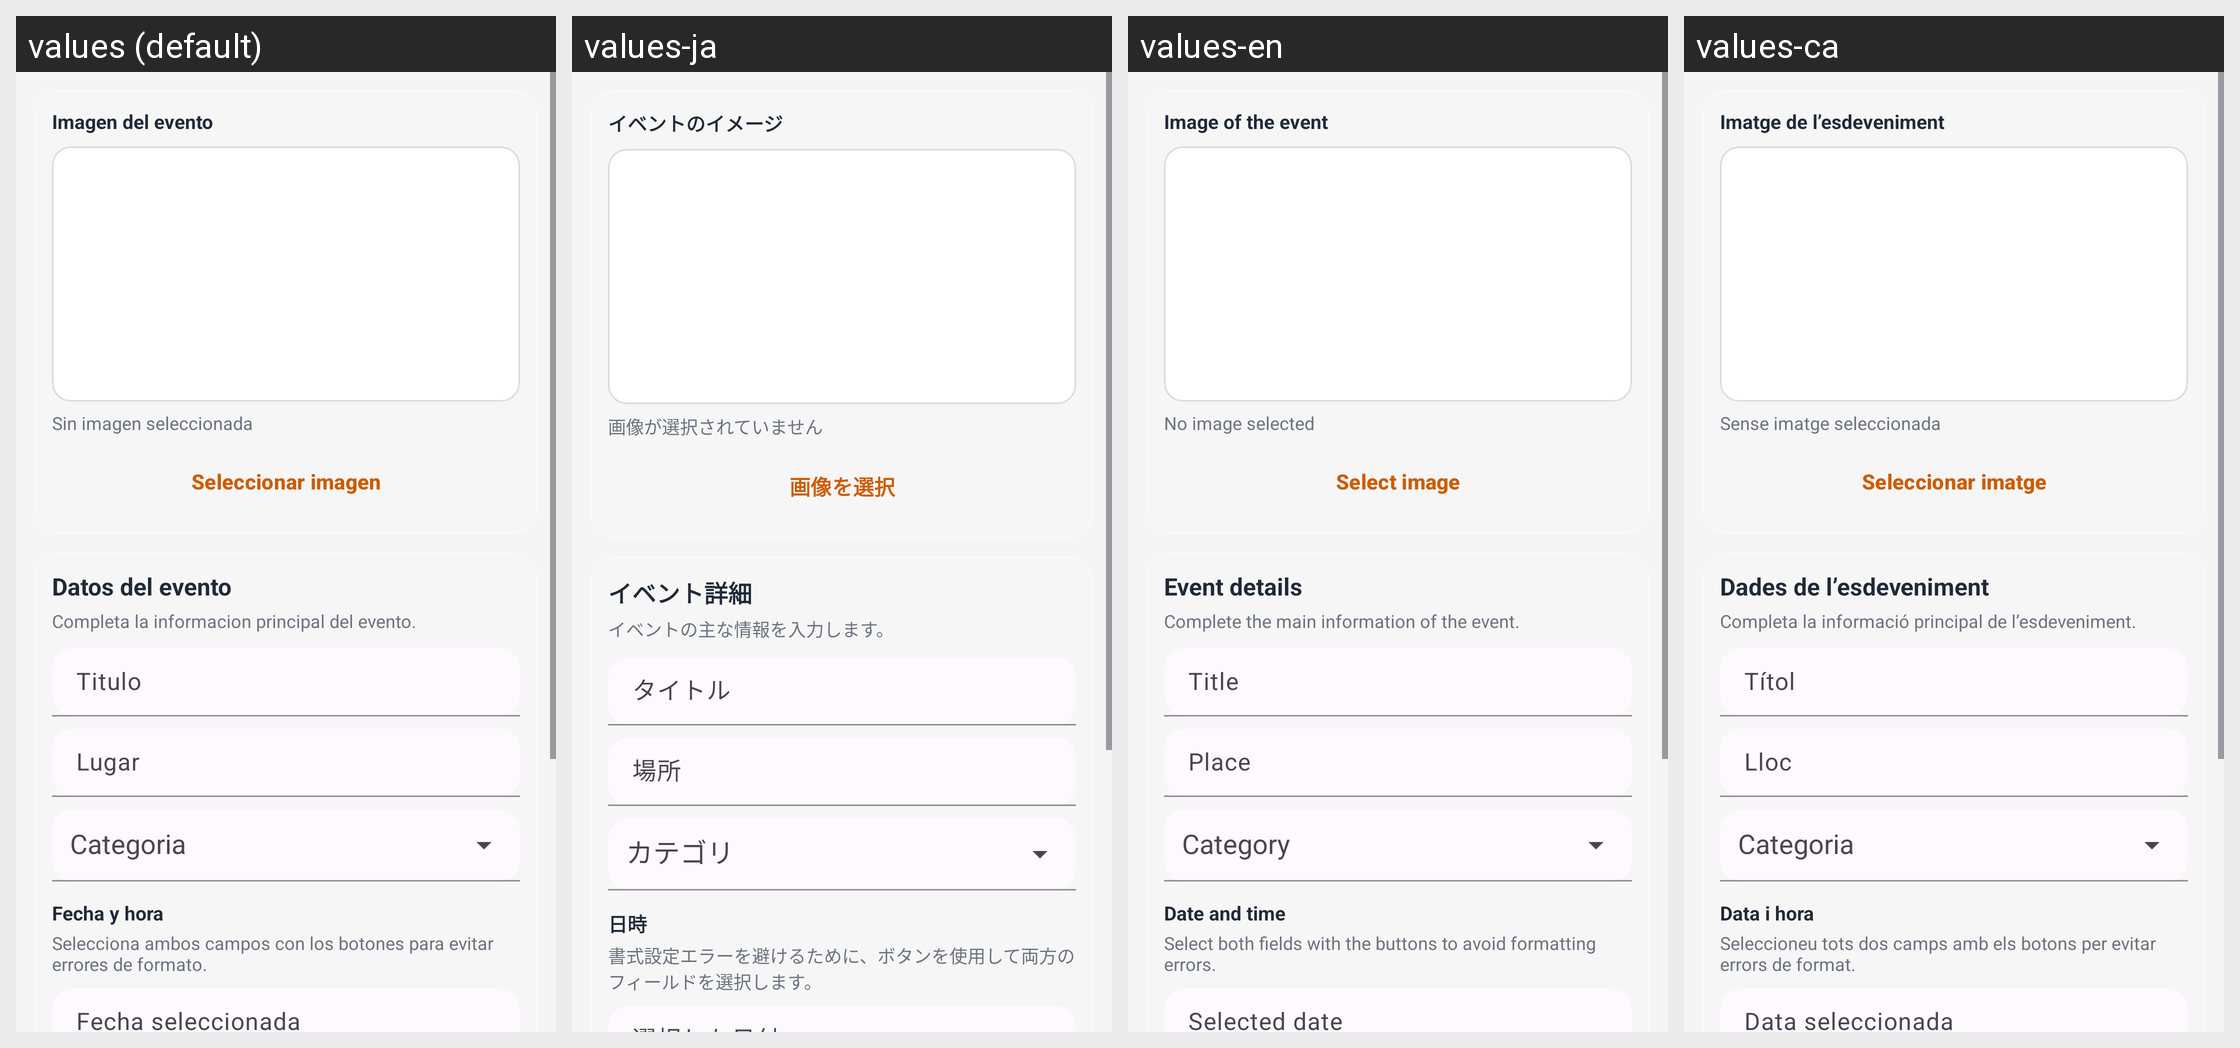

For this localized Android screen grid, give each drawn string resource with its value in every locale shown.
Android screen res/layout/dialog_admin_evento.xml rendered under 4 locales, left to right: values (default), values-ja, values-en, values-ca. Device: Nexus 5 (rendered at 1080×1920; each locale shown at half size, 540×960, under a caption strip naming it); theme Theme.Tarraco_Fest.
Strings drawn on this screen, with the default value and each locale's value (text and hints the layout hard-codes, and strings that could not be matched under every locale, appear in the picture but are not listed):

admin_event_image_section
  values: Imagen del evento
  values-ja: イベントのイメージ
  values-en: Image of the event
  values-ca: Imatge de l’esdeveniment

admin_event_image_none
  values: Sin imagen seleccionada
  values-ja: 画像が選択されていません
  values-en: No image selected
  values-ca: Sense imatge seleccionada

admin_event_image_pick
  values: Seleccionar imagen
  values-ja: 画像を選択
  values-en: Select image
  values-ca: Seleccionar imatge

admin_event_form_section
  values: Datos del evento
  values-ja: イベント詳細
  values-en: Event details
  values-ca: Dades de l’esdeveniment

admin_event_form_subtitle
  values: Completa la informacion principal del evento.
  values-ja: イベントの主な情報を入力します。
  values-en: Complete the main information of the event.
  values-ca: Completa la informació principal de l’esdeveniment.

admin_event_title_hint
  values: Titulo
  values-ja: タイトル
  values-en: Title
  values-ca: Títol

admin_event_place_hint
  values: Lugar
  values-ja: 場所
  values-en: Place
  values-ca: Lloc

admin_event_category_hint
  values: Categoria
  values-ja: カテゴリ
  values-en: Category
  values-ca: Categoria

admin_event_datetime_section
  values: Fecha y hora
  values-ja: 日時
  values-en: Date and time
  values-ca: Data i hora

admin_event_datetime_helper
  values: Selecciona ambos campos con los botones para evitar errores de formato.
  values-ja: 書式設定エラーを避けるために、ボタンを使用して両方のフィールドを選択します。
  values-en: Select both fields with the buttons to avoid formatting errors.
  values-ca: Seleccioneu tots dos camps amb els botons per evitar errors de format.
